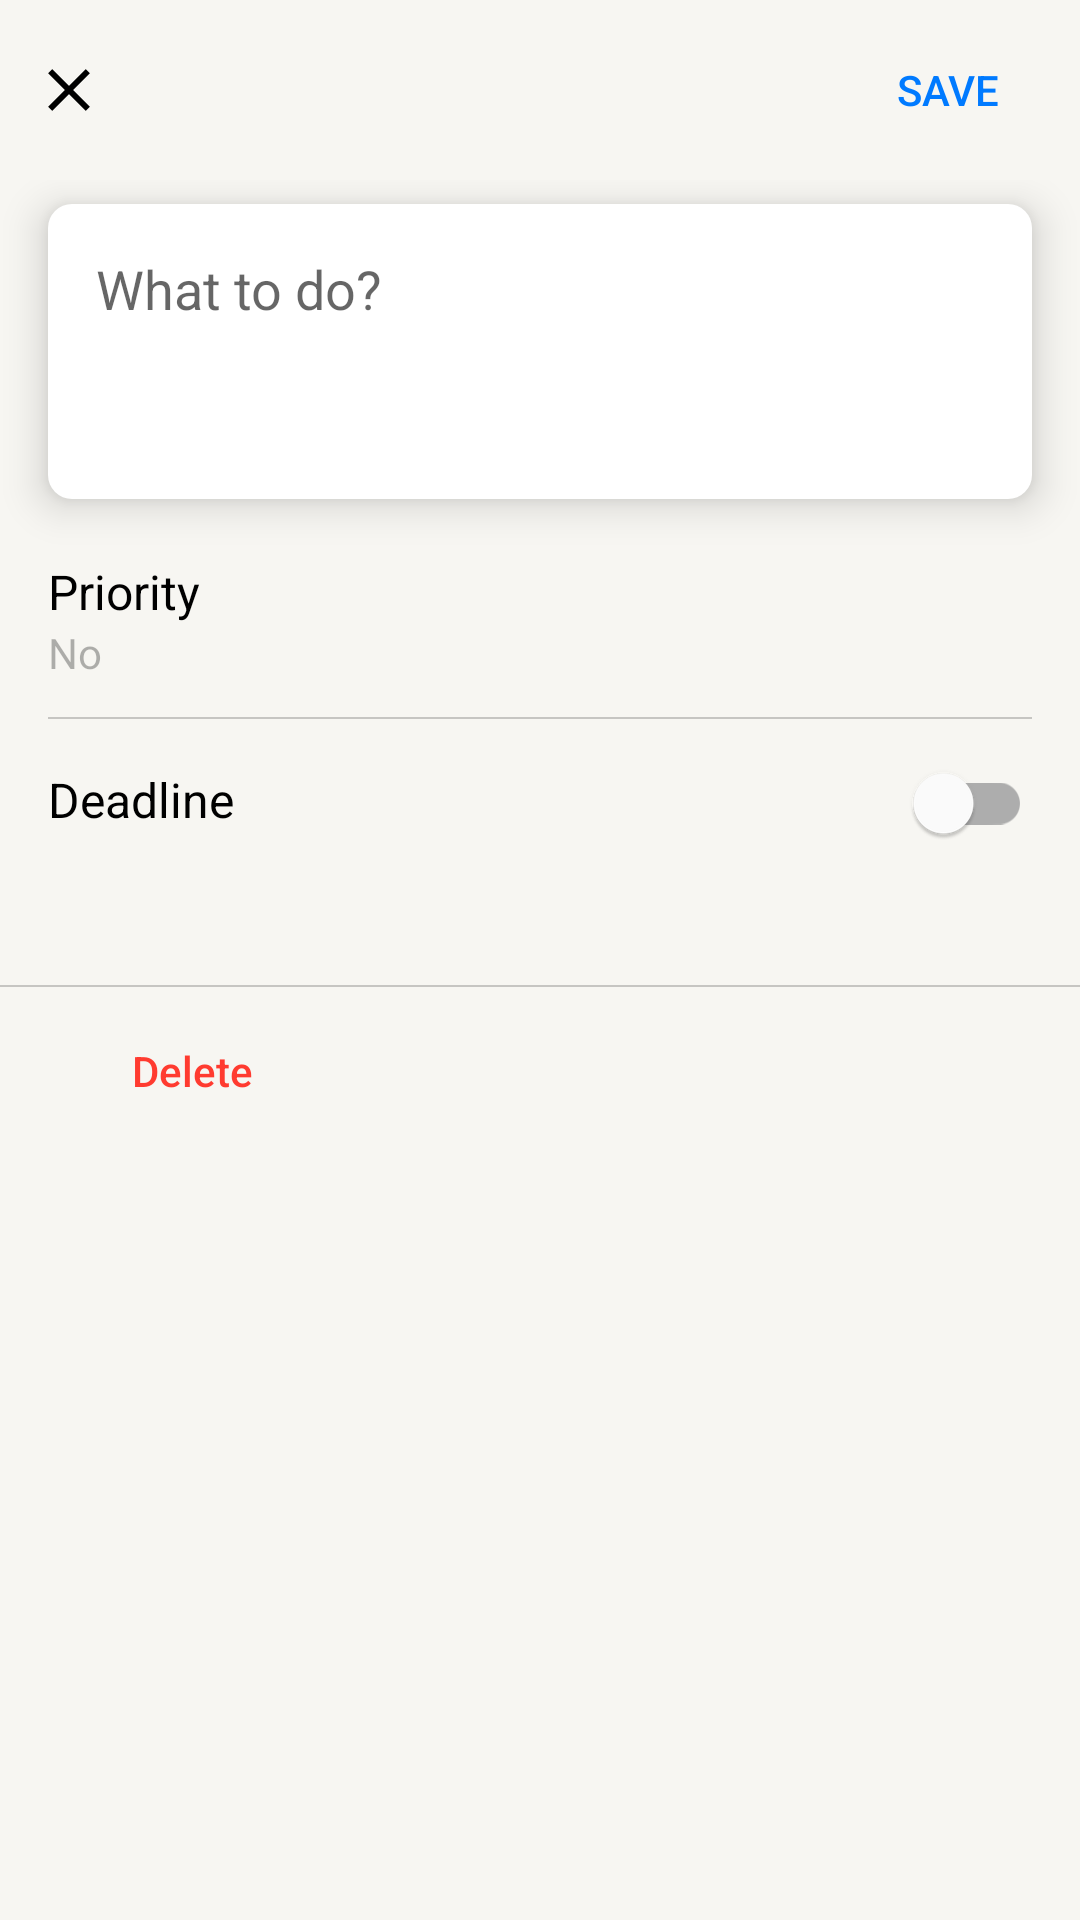

Here is an Android app screen rendered from its layout file. Give the layout XML and the strings, colors and styles it references.
<!-- AndroidManifest.xml: application theme Theme.TodoApp -->
<!-- res/layout/fragment_edit_item.xml -->
<?xml version="1.0" encoding="utf-8"?>
<androidx.coordinatorlayout.widget.CoordinatorLayout
  xmlns:android="http://schemas.android.com/apk/res/android"
  xmlns:app="http://schemas.android.com/apk/res-auto"
  android:layout_width="match_parent"
  android:layout_height="match_parent">

  <com.google.android.material.appbar.AppBarLayout
    android:id="@+id/app_bar_layout"
    android:layout_width="match_parent"
    android:layout_height="wrap_content"
    android:fitsSystemWindows="true">

    <com.google.android.material.appbar.CollapsingToolbarLayout
      android:id="@+id/collapsing_layout"
      android:layout_width="match_parent"
      android:layout_height="60dp"
      android:fitsSystemWindows="true"
      app:expandedTitleMarginBottom="52dp"
      app:expandedTitleMarginStart="62dp"
      app:layout_anchorGravity="center"
      app:layout_scrollFlags="scroll|exitUntilCollapsed"
      app:titleCollapseMode="scale"
      app:toolbarId="@id/toolbar"
      android:layout_gravity="top">

      <com.google.android.material.appbar.MaterialToolbar
        android:id="@+id/toolbar"
        android:layout_width="match_parent"
        android:layout_height="?attr/actionBarSize"
        app:layout_collapseMode="pin" />

      <ImageButton
        android:id="@+id/close_task_button"
        android:layout_width="wrap_content"
        android:layout_height="wrap_content"
        android:src="@drawable/close"
        android:padding="16dp"
        android:background="@android:color/transparent"
        android:layout_gravity="start|center_vertical"
        android:contentDescription="@string/close_task"/>

      <Button
        android:id="@+id/save_task_button"
        android:layout_width="wrap_content"
        android:layout_height="wrap_content"
        android:text="@string/save_task"
        android:background="@drawable/transparent_drawable"
        android:textColor="@color/blue"
        style="@style/AppText.Button"
        android:layout_gravity="end|center_vertical"/>

    </com.google.android.material.appbar.CollapsingToolbarLayout>
  </com.google.android.material.appbar.AppBarLayout>
  
  <androidx.core.widget.NestedScrollView
    android:layout_width="match_parent"
    android:layout_height="match_parent"
    android:fillViewport="true"
    app:layout_behavior="@string/appbar_scrolling_view_behavior" >

    <androidx.constraintlayout.widget.ConstraintLayout
      android:layout_width="match_parent"
      android:layout_height="wrap_content"
      android:clipToPadding="false"
      app:layout_behavior="@string/appbar_scrolling_view_behavior"
      app:layout_constraintTop_toBottomOf="@id/app_bar_layout" >

      <EditText
        android:id="@+id/task_description"
        android:layout_width="match_parent"
        android:layout_height="wrap_content"
        android:background="@drawable/rounded_border"
        android:elevation="8dp"
        android:layout_marginTop="8dp"
        android:layout_marginStart="16dp"
        android:layout_marginEnd="16dp"
        android:padding="16dp"
        android:minLines="3"
        android:gravity="top"
        android:hint="@string/initial_description"
        app:layout_constraintStart_toStartOf="parent"
        app:layout_constraintEnd_toEndOf="parent"
        app:layout_constraintTop_toTopOf="parent"
        android:autofillHints="@string/initial_description"
        android:inputType="textMultiLine" />

      <TextView
        android:id="@+id/importance_title"
        android:layout_width="match_parent"
        android:layout_height="wrap_content"
        android:text="@string/priority"
        android:textColor="@color/label_primary"
        android:layout_marginTop="20dp"
        android:layout_marginStart="16dp"
        android:layout_marginEnd="16dp"
        style="@style/AppText.Body"
        app:layout_constraintTop_toBottomOf="@id/task_description" />

      <TextView
        android:id="@+id/importance_value"
        android:layout_width="match_parent"
        android:layout_height="wrap_content"
        android:text="@string/no_priority"
        android:layout_marginStart="16dp"
        android:layout_marginEnd="16dp"
        android:textColor="@color/label_tertiary"
        app:layout_constraintTop_toBottomOf="@id/importance_title" />

      <View
        android:id="@+id/below_importance_separator"
        android:layout_width="match_parent"
        android:layout_height="0.5dp"
        android:layout_marginTop="12dp"
        android:layout_marginStart="16dp"
        android:layout_marginEnd="16dp"
        android:background="@color/support_separator"
        app:layout_constraintTop_toBottomOf="@id/importance_value" />

      <TextView
        android:id="@+id/deadline_title"
        android:layout_width="wrap_content"
        android:layout_height="wrap_content"
        android:text="@string/deadline"
        android:textColor="@color/label_primary"
        style="@style/AppText.Body"
        android:layout_marginTop="16dp"
        android:layout_marginStart="16dp"
        android:layout_marginEnd="16dp"
        android:textStyle="normal"
        app:layout_constraintLeft_toLeftOf="parent"
        app:layout_constraintTop_toBottomOf="@id/below_importance_separator"/>

      <com.google.android.material.switchmaterial.SwitchMaterial
        android:id="@+id/switch_button"
        android:layout_width="wrap_content"
        android:layout_height="wrap_content"
        android:checked="false"
        android:layout_marginTop="4dp"
        android:layout_marginStart="16dp"
        android:layout_marginEnd="16dp"
        app:layout_constraintEnd_toEndOf="parent"
        app:layout_constraintLeft_toRightOf="@id/deadline_title"
        app:layout_constraintTop_toBottomOf="@id/below_importance_separator" />

      <TextView
        android:id="@+id/deadline_date"
        android:layout_width="match_parent"
        android:layout_height="wrap_content"
        android:textColor="@color/blue"
        android:layout_marginStart="16dp"
        android:layout_marginEnd="16dp"
        android:text="@string/no_date"
        app:layout_constraintTop_toBottomOf="@id/deadline_title" />

      <View
        android:id="@+id/below_do_up_separator"
        android:layout_width="match_parent"
        android:layout_height="0.5dp"
        android:layout_marginTop="32dp"
        android:background="@color/support_separator"
        app:layout_constraintTop_toBottomOf="@id/deadline_date" />

      <androidx.appcompat.widget.AppCompatButton
        android:id="@+id/delete_task_button"
        android:layout_width="wrap_content"
        android:layout_height="wrap_content"
        android:text="@string/delete_task"
        android:layout_marginTop="4dp"
        android:layout_marginStart="20dp"
        android:drawableStart="@drawable/delete"
        style="@style/DeleteButtonStyle"
        app:layout_constraintStart_toStartOf="parent"
        app:layout_constraintTop_toBottomOf="@+id/below_do_up_separator" />

    </androidx.constraintlayout.widget.ConstraintLayout>
  </androidx.core.widget.NestedScrollView>
</androidx.coordinatorlayout.widget.CoordinatorLayout>
<!-- resources referenced by this layout -->
<resources>
  <color name="blue">#007AFF</color>
  <color name="label_primary">#000000</color>
  <color name="label_tertiary">#4D000000</color>
  <color name="support_separator">#33000000</color>
  <!-- drawable close (drawable) -->
  <vector xmlns:android="http://schemas.android.com/apk/res/android"
      android:width="14dp"
      android:height="14dp"
      android:viewportWidth="14"
      android:viewportHeight="14">
    <path
        android:pathData="M13.984,1.422L8.406,7L13.984,12.578L12.578,13.984L7,8.406L1.422,13.984L0.016,12.578L5.594,7L0.016,1.422L1.422,0.016L7,5.594L12.578,0.016L13.984,1.422Z"
        android:fillColor="@color/label_primary"/>
  </vector>
  <!-- drawable rounded_border (drawable) -->
  <?xml version="1.0" encoding="utf-8"?>
  <shape xmlns:android="http://schemas.android.com/apk/res/android">
    <solid android:color="@color/back_secondary" />
    <corners android:radius="8dp" />
  </shape>
  <!-- drawable transparent_drawable (drawable) -->
  <?xml version="1.0" encoding="utf-8"?>
  <selector xmlns:android="http://schemas.android.com/apk/res/android">
    <solid android:color="@android:color/transparent" />
  </selector>
  <string name="deadline">Deadline</string>
  <string name="delete_task">Delete</string>
  <string name="initial_description">What to do?</string>
  <string name="no_date"> </string>
  <string name="no_priority">No</string>
  <string name="priority">Priority</string>
  <string name="save_task">Save</string>
  <style name="AppText.Body">
      <item name="android:textSize">16sp</item>
    </style>
  <style name="AppText.Button">
      <item name="android:textSize">14sp</item>
      <item name="android:textAllCaps">true</item>
    </style>
  <style name="DeleteButtonStyle" parent="Widget.AppCompat.Button">
      <item name="android:textColor">@color/red</item>
      <item name="android:background">@android:color/transparent</item>
      <item name="android:textAllCaps">false</item>
    </style>
  <style name="Theme.TodoApp" parent="Theme.MaterialComponents.DayNight.NoActionBar">
      <item name="android:windowBackground">@color/back_primary</item>
      <item name="android:popupBackground">@color/back_elevated</item>
  
      <item name="android:textColorPrimary">@color/label_primary</item>
      <item name="android:textColorSecondary">@color/label_secondary</item>
      <item name="android:textColorTertiary">@color/label_tertiary</item>
  
      <item name="colorControlNormal">@color/blue</item>
      <item name="colorPrimary">@color/back_primary</item>
      <item name="android:statusBarColor">@color/back_primary</item>
      <item name="android:windowLightStatusBar">true</item>
  
      <item name="windowActionBar">false</item>
      <item name="windowNoTitle">true</item>
  
      <item name="android:textCursorDrawable">@drawable/cursor</item>
      <item name="colorAccent">@color/blue</item>
    </style>
  <color name="back_secondary">#FFFFFF</color>
  <color name="red">#FF3B30</color>
  <color name="back_primary">#F7F6F2</color>
  <color name="back_elevated">#FFFFFF</color>
  <color name="label_secondary">#99000000</color>
  <!-- drawable cursor (drawable) -->
  <shape xmlns:android="http://schemas.android.com/apk/res/android">
    <size android:width="2dp" />
    <solid android:color="@color/label_secondary" />
  </shape>
</resources>
